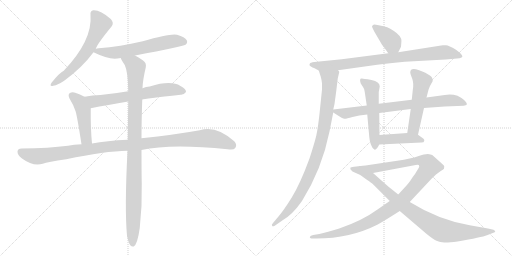
t = 0.00 s
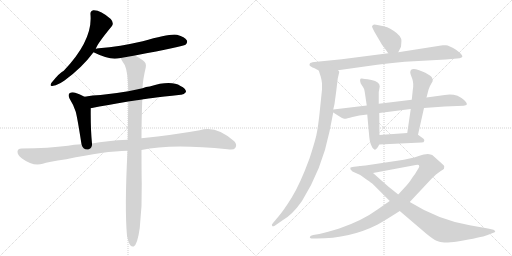
t = 2.53 s
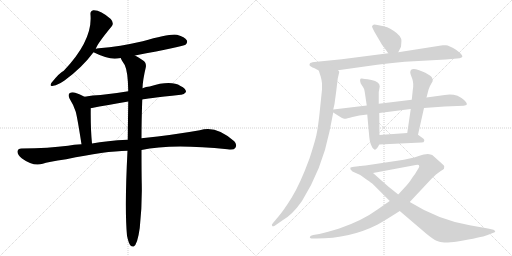
t = 5.06 s
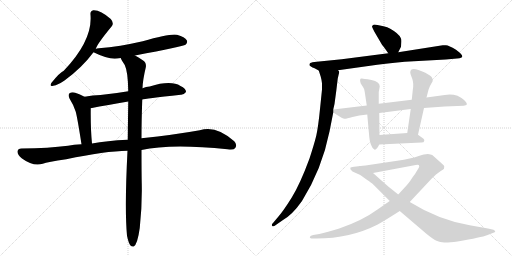
t = 7.60 s
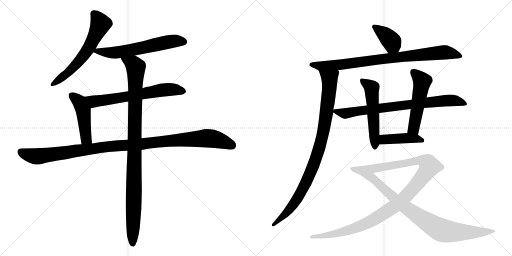
t = 10.13 s
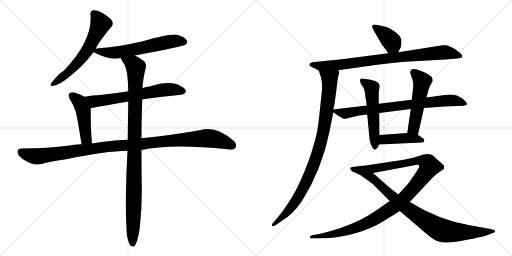
t = 12.66 s

The animated SVG that drew these frames (rendered in a browser with its animation timeline set to each time). Animation: 15 CSS @keyframes rules; one cycle of 12.66 s.

<svg version="1.1" viewBox="0 0 2048 1024" xmlns="http://www.w3.org/2000/svg">
  <g stroke="lightgray" stroke-dasharray="1,1" stroke-width="1" transform="scale(4, 4)">
    <line x1="0" y1="0" x2="256" y2="256"></line>
    <line x1="256" y1="0" x2="0" y2="256"></line>
    <line x1="128" y1="0" x2="128" y2="256"></line>
    <line x1="0" y1="128" x2="256" y2="128"></line>
    <line x1="256" y1="0" x2="512" y2="256"></line>
    <line x1="512" y1="0" x2="256" y2="256"></line>
    <line x1="384" y1="0" x2="384" y2="256"></line>
    <line x1="256" y1="128" x2="512" y2="128"></line>
  </g>
<g transform="scale(1, -1) translate(0, -850)">
   <style type="text/css">
    @keyframes keyframes0 {
      from {
       stroke: black;
       stroke-dashoffset: 612;
       stroke-width: 128;
       }
       67% {
       animation-timing-function: step-end;
       stroke: black;
       stroke-dashoffset: 0;
       stroke-width: 128;
       }
       to {
       stroke: black;
       stroke-width: 1024;
       }
       }
       #make-me-a-hanzi-animation-0 {
         animation: keyframes0 0.748047s both;
         animation-delay: 0.000000s;
         animation-timing-function: linear;
       }
    @keyframes keyframes1 {
      from {
       stroke: black;
       stroke-dashoffset: 611;
       stroke-width: 128;
       }
       67% {
       animation-timing-function: step-end;
       stroke: black;
       stroke-dashoffset: 0;
       stroke-width: 128;
       }
       to {
       stroke: black;
       stroke-width: 1024;
       }
       }
       #make-me-a-hanzi-animation-1 {
         animation: keyframes1 0.747233s both;
         animation-delay: 0.748047s;
         animation-timing-function: linear;
       }
    @keyframes keyframes2 {
      from {
       stroke: black;
       stroke-dashoffset: 652;
       stroke-width: 128;
       }
       68% {
       animation-timing-function: step-end;
       stroke: black;
       stroke-dashoffset: 0;
       stroke-width: 128;
       }
       to {
       stroke: black;
       stroke-width: 1024;
       }
       }
       #make-me-a-hanzi-animation-2 {
         animation: keyframes2 0.780599s both;
         animation-delay: 1.495280s;
         animation-timing-function: linear;
       }
    @keyframes keyframes3 {
      from {
       stroke: black;
       stroke-dashoffset: 467;
       stroke-width: 128;
       }
       60% {
       animation-timing-function: step-end;
       stroke: black;
       stroke-dashoffset: 0;
       stroke-width: 128;
       }
       to {
       stroke: black;
       stroke-width: 1024;
       }
       }
       #make-me-a-hanzi-animation-3 {
         animation: keyframes3 0.630046s both;
         animation-delay: 2.275879s;
         animation-timing-function: linear;
       }
    @keyframes keyframes4 {
      from {
       stroke: black;
       stroke-dashoffset: 1114;
       stroke-width: 128;
       }
       78% {
       animation-timing-function: step-end;
       stroke: black;
       stroke-dashoffset: 0;
       stroke-width: 128;
       }
       to {
       stroke: black;
       stroke-width: 1024;
       }
       }
       #make-me-a-hanzi-animation-4 {
         animation: keyframes4 1.156576s both;
         animation-delay: 2.905924s;
         animation-timing-function: linear;
       }
    @keyframes keyframes5 {
      from {
       stroke: black;
       stroke-dashoffset: 1029;
       stroke-width: 128;
       }
       77% {
       animation-timing-function: step-end;
       stroke: black;
       stroke-dashoffset: 0;
       stroke-width: 128;
       }
       to {
       stroke: black;
       stroke-width: 1024;
       }
       }
       #make-me-a-hanzi-animation-5 {
         animation: keyframes5 1.087402s both;
         animation-delay: 4.062500s;
         animation-timing-function: linear;
       }
    @keyframes keyframes6 {
      from {
       stroke: black;
       stroke-dashoffset: 386;
       stroke-width: 128;
       }
       56% {
       animation-timing-function: step-end;
       stroke: black;
       stroke-dashoffset: 0;
       stroke-width: 128;
       }
       to {
       stroke: black;
       stroke-width: 1024;
       }
       }
       #make-me-a-hanzi-animation-6 {
         animation: keyframes6 0.564128s both;
         animation-delay: 5.149902s;
         animation-timing-function: linear;
       }
    @keyframes keyframes7 {
      from {
       stroke: black;
       stroke-dashoffset: 858;
       stroke-width: 128;
       }
       74% {
       animation-timing-function: step-end;
       stroke: black;
       stroke-dashoffset: 0;
       stroke-width: 128;
       }
       to {
       stroke: black;
       stroke-width: 1024;
       }
       }
       #make-me-a-hanzi-animation-7 {
         animation: keyframes7 0.948242s both;
         animation-delay: 5.714030s;
         animation-timing-function: linear;
       }
    @keyframes keyframes8 {
      from {
       stroke: black;
       stroke-dashoffset: 945;
       stroke-width: 128;
       }
       75% {
       animation-timing-function: step-end;
       stroke: black;
       stroke-dashoffset: 0;
       stroke-width: 128;
       }
       to {
       stroke: black;
       stroke-width: 1024;
       }
       }
       #make-me-a-hanzi-animation-8 {
         animation: keyframes8 1.019043s both;
         animation-delay: 6.662272s;
         animation-timing-function: linear;
       }
    @keyframes keyframes9 {
      from {
       stroke: black;
       stroke-dashoffset: 781;
       stroke-width: 128;
       }
       72% {
       animation-timing-function: step-end;
       stroke: black;
       stroke-dashoffset: 0;
       stroke-width: 128;
       }
       to {
       stroke: black;
       stroke-width: 1024;
       }
       }
       #make-me-a-hanzi-animation-9 {
         animation: keyframes9 0.885579s both;
         animation-delay: 7.681315s;
         animation-timing-function: linear;
       }
    @keyframes keyframes10 {
      from {
       stroke: black;
       stroke-dashoffset: 537;
       stroke-width: 128;
       }
       64% {
       animation-timing-function: step-end;
       stroke: black;
       stroke-dashoffset: 0;
       stroke-width: 128;
       }
       to {
       stroke: black;
       stroke-width: 1024;
       }
       }
       #make-me-a-hanzi-animation-10 {
         animation: keyframes10 0.687012s both;
         animation-delay: 8.566895s;
         animation-timing-function: linear;
       }
    @keyframes keyframes11 {
      from {
       stroke: black;
       stroke-dashoffset: 521;
       stroke-width: 128;
       }
       63% {
       animation-timing-function: step-end;
       stroke: black;
       stroke-dashoffset: 0;
       stroke-width: 128;
       }
       to {
       stroke: black;
       stroke-width: 1024;
       }
       }
       #make-me-a-hanzi-animation-11 {
         animation: keyframes11 0.673991s both;
         animation-delay: 9.253906s;
         animation-timing-function: linear;
       }
    @keyframes keyframes12 {
      from {
       stroke: black;
       stroke-dashoffset: 429;
       stroke-width: 128;
       }
       58% {
       animation-timing-function: step-end;
       stroke: black;
       stroke-dashoffset: 0;
       stroke-width: 128;
       }
       to {
       stroke: black;
       stroke-width: 1024;
       }
       }
       #make-me-a-hanzi-animation-12 {
         animation: keyframes12 0.599121s both;
         animation-delay: 9.927897s;
         animation-timing-function: linear;
       }
    @keyframes keyframes13 {
      from {
       stroke: black;
       stroke-dashoffset: 1102;
       stroke-width: 128;
       }
       78% {
       animation-timing-function: step-end;
       stroke: black;
       stroke-dashoffset: 0;
       stroke-width: 128;
       }
       to {
       stroke: black;
       stroke-width: 1024;
       }
       }
       #make-me-a-hanzi-animation-13 {
         animation: keyframes13 1.146810s both;
         animation-delay: 10.527018s;
         animation-timing-function: linear;
       }
    @keyframes keyframes14 {
      from {
       stroke: black;
       stroke-dashoffset: 901;
       stroke-width: 128;
       }
       75% {
       animation-timing-function: step-end;
       stroke: black;
       stroke-dashoffset: 0;
       stroke-width: 128;
       }
       to {
       stroke: black;
       stroke-width: 1024;
       }
       }
       #make-me-a-hanzi-animation-14 {
         animation: keyframes14 0.983236s both;
         animation-delay: 11.673828s;
         animation-timing-function: linear;
       }
</style>
<path d="M 383 654 Q 387 672 447 745 Q 457 758 443 774 Q 401 811 373 809 Q 360 806 362 791 Q 371 689 255 567 Q 239 560 206 519 Q 196 503 213 507 Q 232 510 258 528 Q 328 579 374 641 L 383 654 Z" fill="lightgray"></path> 
<path d="M 540 628 Q 732 664 742 671 Q 752 680 747 689 Q 740 702 708 711 Q 681 717 571 685 Q 480 664 395 657 Q 386 656 383 654 C 359 648 359 648 374 641 Q 425 616 459 615 Q 469 616 483 618 L 540 628 Z" fill="lightgray"></path> 
<path d="M 569 452 Q 576 455 723 471 Q 735 470 744 482 Q 745 495 722 506 Q 683 530 599 504 Q 584 503 570 497 L 513 485 Q 455 475 402 470 Q 371 469 338 463 C 308 458 334 411 363 417 Q 430 430 513 444 L 569 452 Z" fill="lightgray"></path> 
<path d="M 338 463 Q 320 473 301 479 Q 288 483 278 477 Q 271 471 278 456 Q 294 431 303 403 Q 310 376 326 273 C 331 243 371 246 368 276 Q 362 336 363 417 C 363 447 363 450 338 463 Z" fill="lightgray"></path> 
<path d="M 566 250 Q 683 277 910 253 Q 935 249 941 258 Q 950 271 937 285 Q 864 351 799 329 Q 699 311 566 297 L 511 291 Q 426 287 368 276 L 326 273 Q 295 272 272 267 Q 197 257 86 256 Q 71 256 70 244 Q 69 231 88 216 Q 133 183 171 195 Q 190 202 265 213 Q 421 246 510 247 L 566 250 Z" fill="lightgray"></path> 
<path d="M 508 -93 Q 514 -121 521 -131 Q 527 -138 535 -136 Q 550 -127 559 -62 Q 569 28 567 116 Q 566 155 566 250 L 566 297 Q 566 364 569 452 L 570 497 Q 571 530 583 580 Q 587 599 571 609 Q 553 622 540 628 C 514 643 469 644 483 618 Q 483 614 499 590 Q 512 563 513 485 L 513 444 Q 512 375 511 291 L 510 247 Q 498 16 508 -93 Z" fill="lightgray"></path> 
<path d="M 1593 641 L 1604 663 L 1605 676 Q 1607 693 1603 698 Q 1595 716 1561 735 Q 1550 742 1534 745 L 1510 750 Q 1496 754 1492 750 Q 1488 746 1488 744 Q 1488 742 1497 724 L 1528 671 Q 1530 670 1553 637 C 1570 612 1580 614 1593 641 Z" fill="lightgray"></path> 
<path d="M 1352 569 L 1509 591 Q 1557 598 1619 603 L 1783 612 L 1828 616 Q 1840 616 1844 619 Q 1848 622 1849 622 L 1849 626 Q 1848 633 1824 651 Q 1791 672 1781 669 L 1771 669 L 1593 641 L 1553 637 L 1367 613 L 1267 603 Q 1246 601 1241 598 Q 1236 594 1239 587 L 1250 580 Q 1254 580 1275 568 C 1289 560 1322 565 1352 569 Z" fill="lightgray"></path> 
<path d="M 1351 536 L 1357 562 Q 1357 564 1352 569 C 1349 599 1266 597 1275 568 L 1283 543 Q 1287 528 1288 517 L 1288 492 L 1280 414 Q 1273 343 1265 307 Q 1256 271 1238 216 Q 1200 113 1167 60 Q 1134 7 1113 -17 L 1092 -42 Q 1084 -49 1089 -54 Q 1090 -57 1099 -53 L 1129 -32 Q 1168 -11 1208 46 Q 1288 174 1318 324 L 1333 400 L 1333 412 L 1338 434 L 1345 486 L 1351 536 Z" fill="lightgray"></path> 
<path d="M 1333 400 L 1355 386 Q 1370 376 1377 375 Q 1384 374 1410 382 Q 1435 390 1469 392 L 1517 398 L 1643 414 L 1696 418 L 1779 424 L 1855 427 Q 1864 429 1866 430 Q 1873 439 1846 458 Q 1833 466 1830 467 Q 1805 475 1779 470 L 1706 460 L 1647 451 L 1515 435 L 1467 428 L 1333 412 C 1317 410 1317 410 1333 400 Z" fill="lightgray"></path> 
<path d="M 1469 392 L 1477 303 Q 1480 276 1486 267 Q 1489 258 1495 254 Q 1499 249 1505 254 Q 1511 258 1517 272 L 1518 310 L 1517 398 L 1515 435 L 1515 482 L 1519 504 Q 1519 523 1486 530 Q 1452 536 1447 536 Q 1436 537 1443 516 L 1452 502 Q 1458 495 1459 482 L 1467 428 L 1469 392 Z" fill="lightgray"></path> 
<path d="M 1672 311 L 1696 418 L 1706 460 L 1713 487 Q 1715 495 1720 506 L 1731 526 Q 1731 529 1729 537 Q 1728 543 1713 552 Q 1698 561 1697 561 L 1674 570 Q 1641 581 1641 560 Q 1641 555 1649 535 Q 1656 515 1651 489 L 1647 451 L 1643 414 L 1629 318 C 1625 288 1665 282 1672 311 Z" fill="lightgray"></path> 
<path d="M 1517 272 L 1686 280 Q 1696 280 1697 286 Q 1698 291 1694 295 L 1672 311 L 1629 318 L 1518 310 C 1488 308 1487 271 1517 272 Z" fill="lightgray"></path> 
<path d="M 1559 46 L 1510 12 Q 1450 -32 1357 -64 Q 1308 -79 1277 -86 L 1253 -90 Q 1241 -93 1240 -97 Q 1238 -101 1241 -102 Q 1243 -104 1253 -104 L 1265 -104 Q 1401 -104 1511 -48 Q 1546 -28 1599 6 L 1639 42 L 1726 135 L 1744 152 L 1763 166 Q 1773 172 1776 175 L 1777 185 Q 1777 188 1767 196 L 1729 230 Q 1724 233 1711 234 Q 1698 234 1672 225 Q 1646 216 1589 207 L 1462 188 Q 1449 188 1443 186 C 1413 182 1463 152 1492 158 L 1663 190 Q 1677 193 1677 185 Q 1677 182 1674 177 L 1666 164 Q 1661 154 1651 142 Q 1636 118 1626 108 L 1593 72 L 1559 46 Z" fill="lightgray"></path> 
<path d="M 1443 186 L 1416 183 Q 1403 182 1401 179 Q 1399 173 1410 164 L 1441 150 L 1466 132 Q 1486 119 1493 112 L 1559 46 L 1599 6 L 1702 -82 Q 1732 -107 1746 -113 Q 1760 -120 1777 -120 Q 1793 -121 1830 -116 Q 1927 -99 1948 -91 L 1971 -82 Q 1977 -80 1980 -78 Q 1982 -77 1980 -75 Q 1980 -71 1974 -69 L 1952 -64 L 1879 -51 Q 1755 -30 1639 42 L 1593 72 L 1553 104 Q 1527 127 1492 158 C 1470 178 1458 188 1443 186 Z" fill="lightgray"></path> 
      <clipPath id="make-me-a-hanzi-clip-0">
      <path d="M 383 654 Q 387 672 447 745 Q 457 758 443 774 Q 401 811 373 809 Q 360 806 362 791 Q 371 689 255 567 Q 239 560 206 519 Q 196 503 213 507 Q 232 510 258 528 Q 328 579 374 641 L 383 654 Z" fill="lightgray"></path>
      </clipPath>
      <path clip-path="url(#make-me-a-hanzi-clip-0)" d="M 375 795 L 402 754 L 358 662 L 298 585 L 267 554 L 216 517 " fill="none" id="make-me-a-hanzi-animation-0" stroke-dasharray="484 968" stroke-linecap="round"></path>

      <clipPath id="make-me-a-hanzi-clip-1">
      <path d="M 540 628 Q 732 664 742 671 Q 752 680 747 689 Q 740 702 708 711 Q 681 717 571 685 Q 480 664 395 657 Q 386 656 383 654 C 359 648 359 648 374 641 Q 425 616 459 615 Q 469 616 483 618 L 540 628 Z" fill="lightgray"></path>
      </clipPath>
      <path clip-path="url(#make-me-a-hanzi-clip-1)" d="M 385 643 L 473 641 L 689 685 L 735 683 " fill="none" id="make-me-a-hanzi-animation-1" stroke-dasharray="483 966" stroke-linecap="round"></path>

      <clipPath id="make-me-a-hanzi-clip-2">
      <path d="M 569 452 Q 576 455 723 471 Q 735 470 744 482 Q 745 495 722 506 Q 683 530 599 504 Q 584 503 570 497 L 513 485 Q 455 475 402 470 Q 371 469 338 463 C 308 458 334 411 363 417 Q 430 430 513 444 L 569 452 Z" fill="lightgray"></path>
      </clipPath>
      <path clip-path="url(#make-me-a-hanzi-clip-2)" d="M 345 460 L 379 444 L 665 492 L 733 484 " fill="none" id="make-me-a-hanzi-animation-2" stroke-dasharray="524 1048" stroke-linecap="round"></path>

      <clipPath id="make-me-a-hanzi-clip-3">
      <path d="M 338 463 Q 320 473 301 479 Q 288 483 278 477 Q 271 471 278 456 Q 294 431 303 403 Q 310 376 326 273 C 331 243 371 246 368 276 Q 362 336 363 417 C 363 447 363 450 338 463 Z" fill="lightgray"></path>
      </clipPath>
      <path clip-path="url(#make-me-a-hanzi-clip-3)" d="M 287 468 L 318 442 L 328 420 L 342 308 L 346 295 L 361 282 " fill="none" id="make-me-a-hanzi-animation-3" stroke-dasharray="339 678" stroke-linecap="round"></path>

      <clipPath id="make-me-a-hanzi-clip-4">
      <path d="M 566 250 Q 683 277 910 253 Q 935 249 941 258 Q 950 271 937 285 Q 864 351 799 329 Q 699 311 566 297 L 511 291 Q 426 287 368 276 L 326 273 Q 295 272 272 267 Q 197 257 86 256 Q 71 256 70 244 Q 69 231 88 216 Q 133 183 171 195 Q 190 202 265 213 Q 421 246 510 247 L 566 250 Z" fill="lightgray"></path>
      </clipPath>
      <path clip-path="url(#make-me-a-hanzi-clip-4)" d="M 83 243 L 109 231 L 158 225 L 451 266 L 815 297 L 872 291 L 929 268 " fill="none" id="make-me-a-hanzi-animation-4" stroke-dasharray="986 1972" stroke-linecap="round"></path>

      <clipPath id="make-me-a-hanzi-clip-5">
      <path d="M 508 -93 Q 514 -121 521 -131 Q 527 -138 535 -136 Q 550 -127 559 -62 Q 569 28 567 116 Q 566 155 566 250 L 566 297 Q 566 364 569 452 L 570 497 Q 571 530 583 580 Q 587 599 571 609 Q 553 622 540 628 C 514 643 469 644 483 618 Q 483 614 499 590 Q 512 563 513 485 L 513 444 Q 512 375 511 291 L 510 247 Q 498 16 508 -93 Z" fill="lightgray"></path>
      </clipPath>
      <path clip-path="url(#make-me-a-hanzi-clip-5)" d="M 490 618 L 536 591 L 544 580 L 531 -126 " fill="none" id="make-me-a-hanzi-animation-5" stroke-dasharray="901 1802" stroke-linecap="round"></path>

      <clipPath id="make-me-a-hanzi-clip-6">
      <path d="M 1593 641 L 1604 663 L 1605 676 Q 1607 693 1603 698 Q 1595 716 1561 735 Q 1550 742 1534 745 L 1510 750 Q 1496 754 1492 750 Q 1488 746 1488 744 Q 1488 742 1497 724 L 1528 671 Q 1530 670 1553 637 C 1570 612 1580 614 1593 641 Z" fill="lightgray"></path>
      </clipPath>
      <path clip-path="url(#make-me-a-hanzi-clip-6)" d="M 1495 743 L 1560 692 L 1585 652 " fill="none" id="make-me-a-hanzi-animation-6" stroke-dasharray="258 516" stroke-linecap="round"></path>

      <clipPath id="make-me-a-hanzi-clip-7">
      <path d="M 1352 569 L 1509 591 Q 1557 598 1619 603 L 1783 612 L 1828 616 Q 1840 616 1844 619 Q 1848 622 1849 622 L 1849 626 Q 1848 633 1824 651 Q 1791 672 1781 669 L 1771 669 L 1593 641 L 1553 637 L 1367 613 L 1267 603 Q 1246 601 1241 598 Q 1236 594 1239 587 L 1250 580 Q 1254 580 1275 568 C 1289 560 1322 565 1352 569 Z" fill="lightgray"></path>
      </clipPath>
      <path clip-path="url(#make-me-a-hanzi-clip-7)" d="M 1248 591 L 1282 585 L 1357 590 L 1548 617 L 1784 641 L 1844 624 " fill="none" id="make-me-a-hanzi-animation-7" stroke-dasharray="730 1460" stroke-linecap="round"></path>

      <clipPath id="make-me-a-hanzi-clip-8">
      <path d="M 1351 536 L 1357 562 Q 1357 564 1352 569 C 1349 599 1266 597 1275 568 L 1283 543 Q 1287 528 1288 517 L 1288 492 L 1280 414 Q 1273 343 1265 307 Q 1256 271 1238 216 Q 1200 113 1167 60 Q 1134 7 1113 -17 L 1092 -42 Q 1084 -49 1089 -54 Q 1090 -57 1099 -53 L 1129 -32 Q 1168 -11 1208 46 Q 1288 174 1318 324 L 1333 400 L 1333 412 L 1338 434 L 1345 486 L 1351 536 Z" fill="lightgray"></path>
      </clipPath>
      <path clip-path="url(#make-me-a-hanzi-clip-8)" d="M 1283 564 L 1314 540 L 1319 521 L 1303 382 L 1274 246 L 1236 146 L 1186 50 L 1129 -19 L 1094 -49 " fill="none" id="make-me-a-hanzi-animation-8" stroke-dasharray="817 1634" stroke-linecap="round"></path>

      <clipPath id="make-me-a-hanzi-clip-9">
      <path d="M 1333 400 L 1355 386 Q 1370 376 1377 375 Q 1384 374 1410 382 Q 1435 390 1469 392 L 1517 398 L 1643 414 L 1696 418 L 1779 424 L 1855 427 Q 1864 429 1866 430 Q 1873 439 1846 458 Q 1833 466 1830 467 Q 1805 475 1779 470 L 1706 460 L 1647 451 L 1515 435 L 1467 428 L 1333 412 C 1317 410 1317 410 1333 400 Z" fill="lightgray"></path>
      </clipPath>
      <path clip-path="url(#make-me-a-hanzi-clip-9)" d="M 1341 406 L 1379 396 L 1642 433 L 1808 449 L 1859 435 " fill="none" id="make-me-a-hanzi-animation-9" stroke-dasharray="653 1306" stroke-linecap="round"></path>

      <clipPath id="make-me-a-hanzi-clip-10">
      <path d="M 1469 392 L 1477 303 Q 1480 276 1486 267 Q 1489 258 1495 254 Q 1499 249 1505 254 Q 1511 258 1517 272 L 1518 310 L 1517 398 L 1515 435 L 1515 482 L 1519 504 Q 1519 523 1486 530 Q 1452 536 1447 536 Q 1436 537 1443 516 L 1452 502 Q 1458 495 1459 482 L 1467 428 L 1469 392 Z" fill="lightgray"></path>
      </clipPath>
      <path clip-path="url(#make-me-a-hanzi-clip-10)" d="M 1449 526 L 1487 499 L 1500 265 " fill="none" id="make-me-a-hanzi-animation-10" stroke-dasharray="409 818" stroke-linecap="round"></path>

      <clipPath id="make-me-a-hanzi-clip-11">
      <path d="M 1672 311 L 1696 418 L 1706 460 L 1713 487 Q 1715 495 1720 506 L 1731 526 Q 1731 529 1729 537 Q 1728 543 1713 552 Q 1698 561 1697 561 L 1674 570 Q 1641 581 1641 560 Q 1641 555 1649 535 Q 1656 515 1651 489 L 1647 451 L 1643 414 L 1629 318 C 1625 288 1665 282 1672 311 Z" fill="lightgray"></path>
      </clipPath>
      <path clip-path="url(#make-me-a-hanzi-clip-11)" d="M 1653 562 L 1689 525 L 1656 339 L 1637 324 " fill="none" id="make-me-a-hanzi-animation-11" stroke-dasharray="393 786" stroke-linecap="round"></path>

      <clipPath id="make-me-a-hanzi-clip-12">
      <path d="M 1517 272 L 1686 280 Q 1696 280 1697 286 Q 1698 291 1694 295 L 1672 311 L 1629 318 L 1518 310 C 1488 308 1487 271 1517 272 Z" fill="lightgray"></path>
      </clipPath>
      <path clip-path="url(#make-me-a-hanzi-clip-12)" d="M 1524 278 L 1534 291 L 1543 293 L 1622 298 L 1689 288 " fill="none" id="make-me-a-hanzi-animation-12" stroke-dasharray="301 602" stroke-linecap="round"></path>

      <clipPath id="make-me-a-hanzi-clip-13">
      <path d="M 1559 46 L 1510 12 Q 1450 -32 1357 -64 Q 1308 -79 1277 -86 L 1253 -90 Q 1241 -93 1240 -97 Q 1238 -101 1241 -102 Q 1243 -104 1253 -104 L 1265 -104 Q 1401 -104 1511 -48 Q 1546 -28 1599 6 L 1639 42 L 1726 135 L 1744 152 L 1763 166 Q 1773 172 1776 175 L 1777 185 Q 1777 188 1767 196 L 1729 230 Q 1724 233 1711 234 Q 1698 234 1672 225 Q 1646 216 1589 207 L 1462 188 Q 1449 188 1443 186 C 1413 182 1463 152 1492 158 L 1663 190 Q 1677 193 1677 185 Q 1677 182 1674 177 L 1666 164 Q 1661 154 1651 142 Q 1636 118 1626 108 L 1593 72 L 1559 46 Z" fill="lightgray"></path>
      </clipPath>
      <path clip-path="url(#make-me-a-hanzi-clip-13)" d="M 1456 185 L 1494 175 L 1687 207 L 1711 198 L 1718 184 L 1687 138 L 1616 57 L 1577 24 L 1504 -23 L 1383 -75 L 1290 -95 L 1248 -98 " fill="none" id="make-me-a-hanzi-animation-13" stroke-dasharray="974 1948" stroke-linecap="round"></path>

      <clipPath id="make-me-a-hanzi-clip-14">
      <path d="M 1443 186 L 1416 183 Q 1403 182 1401 179 Q 1399 173 1410 164 L 1441 150 L 1466 132 Q 1486 119 1493 112 L 1559 46 L 1599 6 L 1702 -82 Q 1732 -107 1746 -113 Q 1760 -120 1777 -120 Q 1793 -121 1830 -116 Q 1927 -99 1948 -91 L 1971 -82 Q 1977 -80 1980 -78 Q 1982 -77 1980 -75 Q 1980 -71 1974 -69 L 1952 -64 L 1879 -51 Q 1755 -30 1639 42 L 1593 72 L 1553 104 Q 1527 127 1492 158 C 1470 178 1458 188 1443 186 Z" fill="lightgray"></path>
      </clipPath>
      <path clip-path="url(#make-me-a-hanzi-clip-14)" d="M 1410 177 L 1438 170 L 1477 147 L 1622 21 L 1764 -70 L 1858 -80 L 1974 -76 " fill="none" id="make-me-a-hanzi-animation-14" stroke-dasharray="773 1546" stroke-linecap="round"></path>

</g>
</svg>
